Photos from the image-classification dataset "neu_processed" in the GitHub repository CRWJ-WJ/crwj. Its 5 classes are: crazing, inclusion, pitted surface, rolled-in scale, scratches.

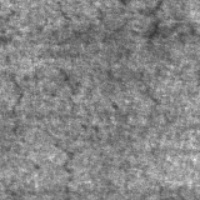
Label: crazing

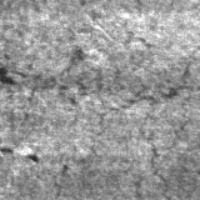
Label: crazing

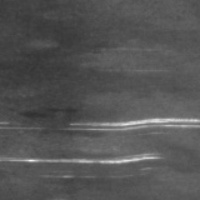
Label: scratches

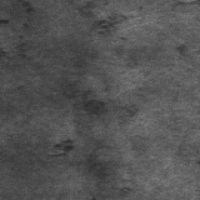
Label: rolled-in scale

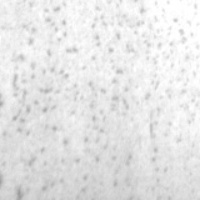
Label: pitted surface

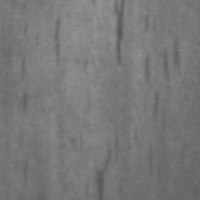
Label: inclusion
